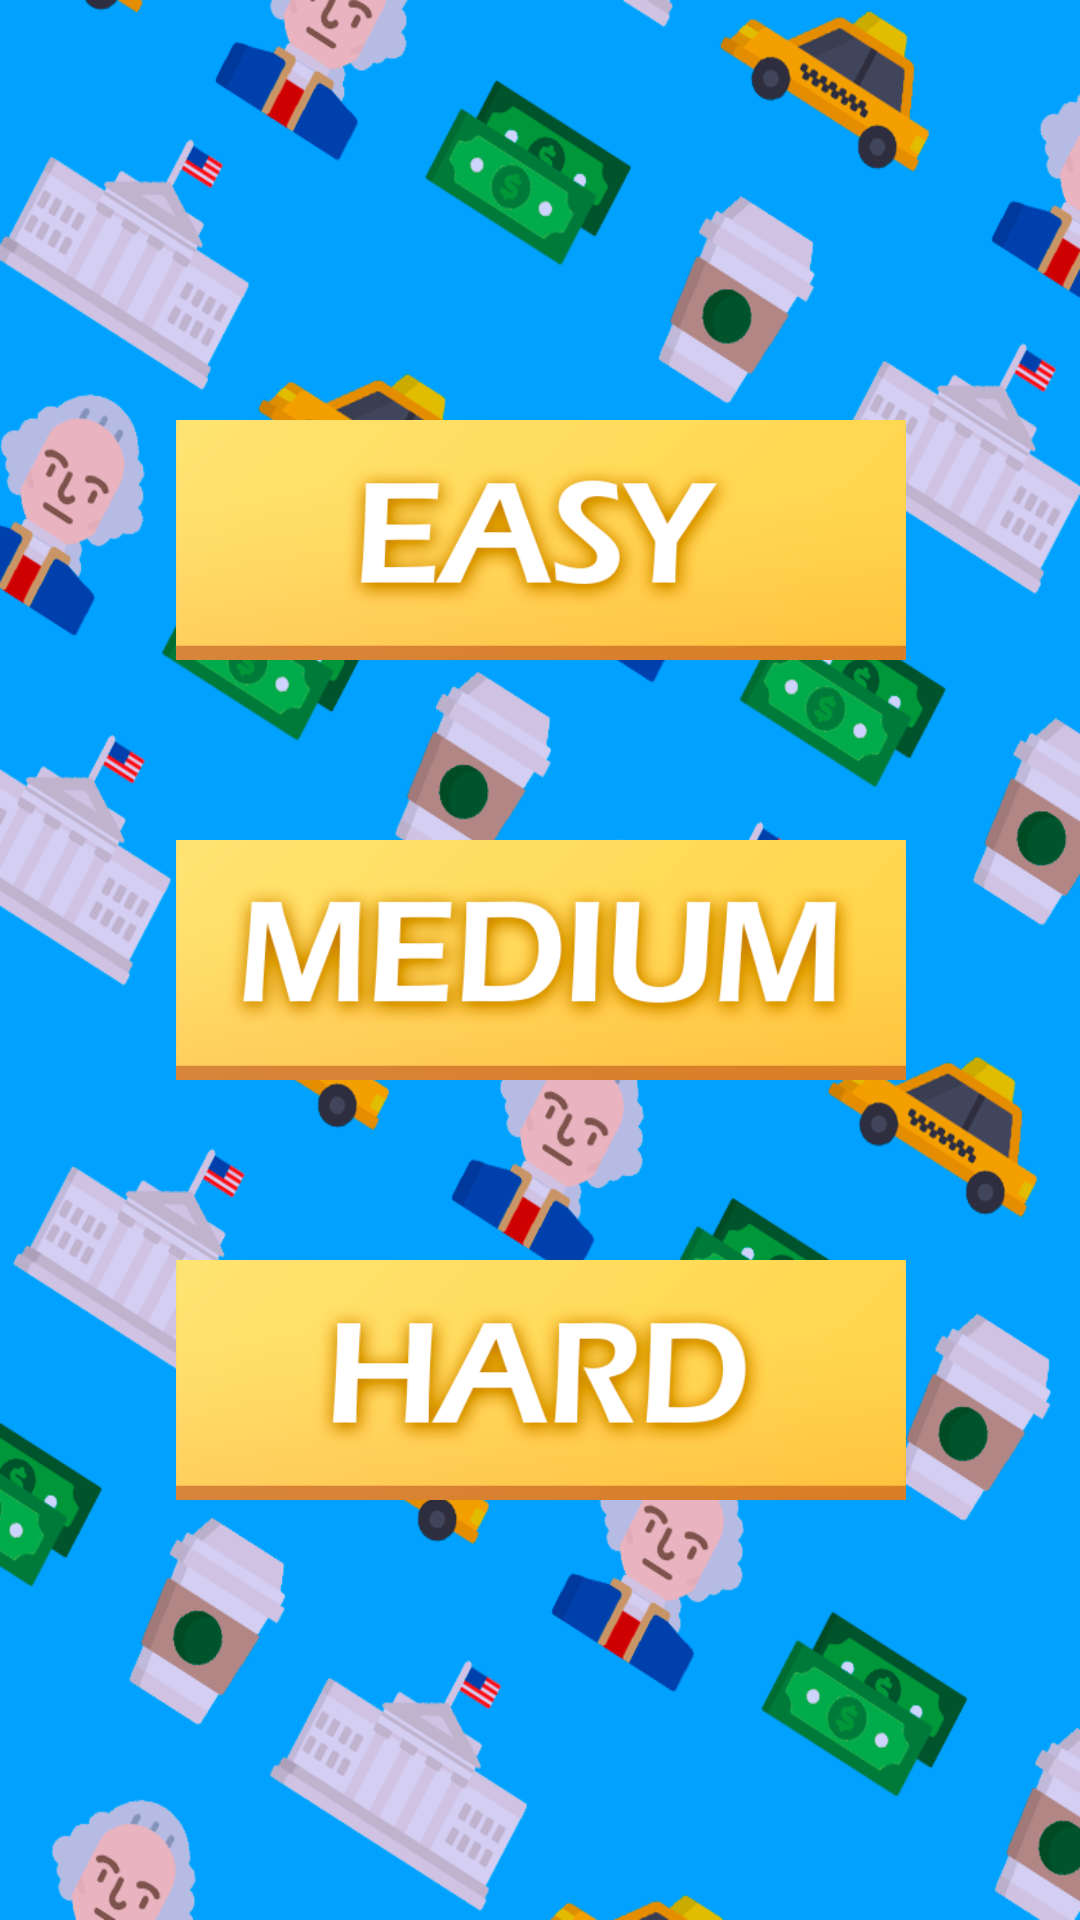

Here is an Android app screen rendered from its layout file. Give the layout XML and the strings, colors and styles it references.
<!-- AndroidManifest.xml: activity theme Theme.AppCompat.NoActionBar -->
<!-- res/layout/activity_level.xml -->
<?xml version="1.0" encoding="utf-8"?>
<android.support.constraint.ConstraintLayout xmlns:android="http://schemas.android.com/apk/res/android"
    xmlns:app="http://schemas.android.com/apk/res-auto"
    xmlns:tools="http://schemas.android.com/tools"
    android:layout_width="match_parent"
    android:layout_height="match_parent"
    android:background="@drawable/bglvl"
    tools:context=".LevelActivity">

    <ImageView
        android:id="@+id/imageView1"
        android:layout_width="wrap_content"
        android:layout_height="80dp"
        android:adjustViewBounds="true"
        app:layout_constraintBottom_toBottomOf="parent"
        app:layout_constraintEnd_toEndOf="parent"
        app:layout_constraintHorizontal_bias="0.503"
        app:layout_constraintStart_toStartOf="parent"
        app:layout_constraintTop_toTopOf="parent"
        app:layout_constraintVertical_bias="0.25"
        app:srcCompat="@drawable/easy" />

    <ImageView
        android:id="@+id/imageView2"
        android:layout_width="wrap_content"
        android:layout_height="80dp"
        android:adjustViewBounds="true"
        app:layout_constraintBottom_toBottomOf="parent"
        app:layout_constraintEnd_toEndOf="parent"
        app:layout_constraintHorizontal_bias="0.503"
        app:layout_constraintStart_toStartOf="parent"
        app:layout_constraintTop_toTopOf="parent"
        app:layout_constraintVertical_bias="0.5"
        app:srcCompat="@drawable/medium" />

    <ImageView
        android:id="@+id/imageView3"
        android:layout_width="wrap_content"
        android:layout_height="80dp"
        android:adjustViewBounds="true"
        app:layout_constraintBottom_toBottomOf="parent"
        app:layout_constraintEnd_toEndOf="parent"
        app:layout_constraintHorizontal_bias="0.503"
        app:layout_constraintStart_toStartOf="parent"
        app:layout_constraintTop_toTopOf="parent"
        app:layout_constraintVertical_bias="0.75"
        app:srcCompat="@drawable/hard" />
</android.support.constraint.ConstraintLayout>
<!-- resources referenced by this layout -->
<resources>
  <!-- drawable bglvl: png bitmap (drawable, 312314 bytes) -->
  <!-- drawable easy: png bitmap (drawable, 31508 bytes) -->
  <!-- drawable hard: png bitmap (drawable, 33975 bytes) -->
  <!-- drawable medium: png bitmap (drawable, 41515 bytes) -->
</resources>
